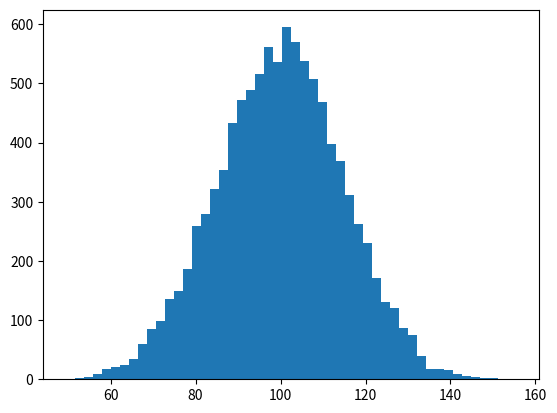

Write the Python code that produced this figure. (Note: this script raises an exception after producing the figure.)
import numpy as np
import matplotlib.mlab as mlab
import matplotlib.pyplot as plt


# example data
mu = 100  # mean of distribution
sigma = 15  # standard deviation of distribution
x = mu + sigma * np.random.randn(10000)

num_bins = 50
# the histogram of the data
n, bins, patches = plt.hist(x, num_bins, normed=1, facecolor='green', alpha=0.5)
# add a 'best fit' line
y = mlab.normpdf(bins, mu, sigma)
plt.plot(bins, y, 'r--')
plt.xlabel('Smarts')
plt.ylabel('Probability')
plt.title(r'Histogram of IQ: $\mu=100$, $\sigma=15$')

# Tweak spacing to prevent clipping of ylabel
plt.subplots_adjust(left=0.15)
plt.show()